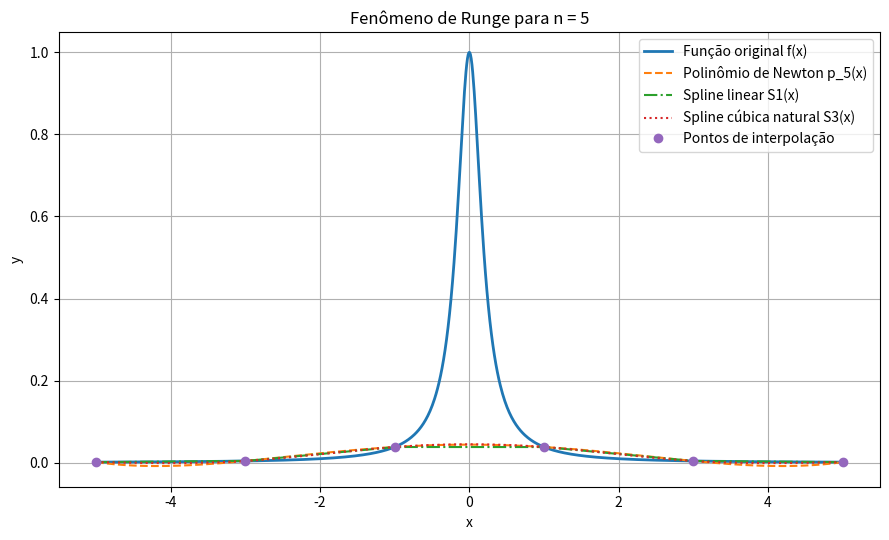
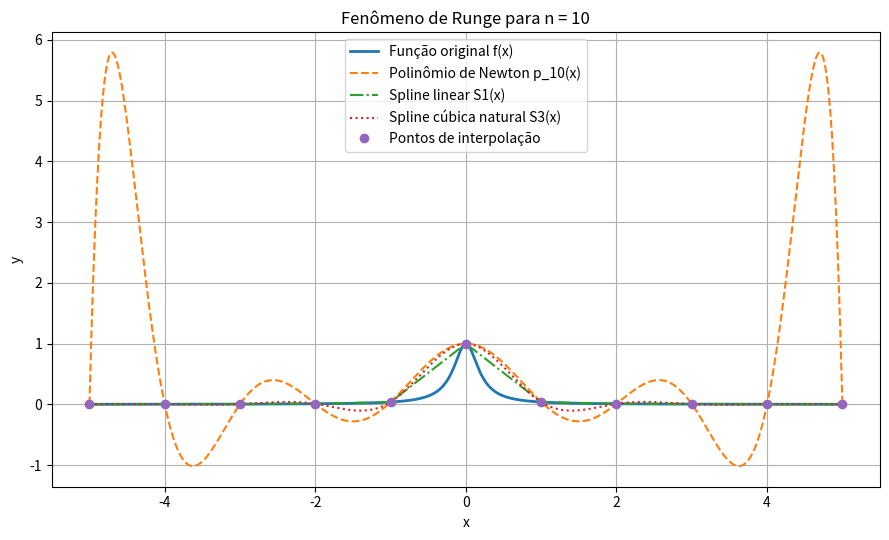
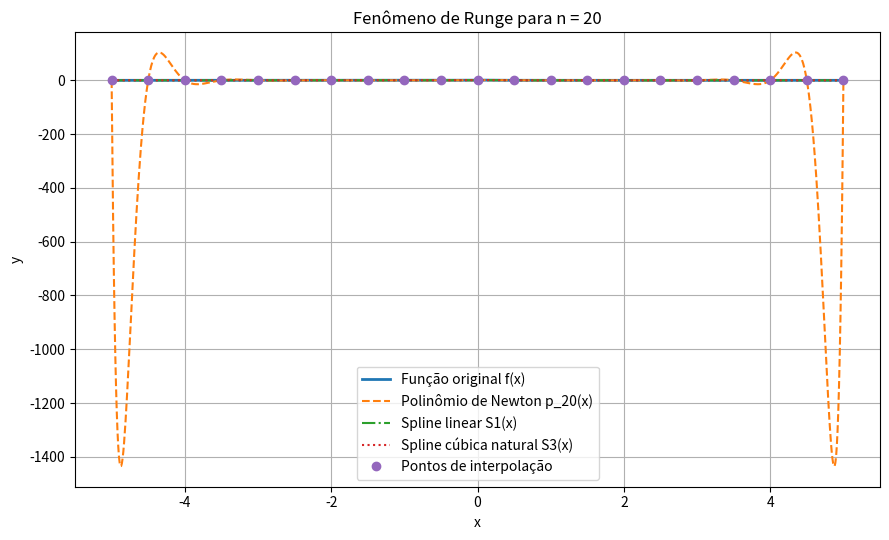

Reproduce these figures in Python, in order.
# Dicente Sophia Lafis Formiga, GRR 20246031
import numpy as np
import matplotlib.pyplot as plt

# ============================================================
# EXERCÍCIO 3 - FENÔMENO DE RUNGE
# ============================================================

# ============================================================
# FUNÇÃO DO PROBLEMA
# ============================================================

def f(x):
    """
    Função de Runge definida no enunciado.
    """
    return 1 / (1 + 25 * x**2)


# ============================================================
# DIFERENÇAS DIVIDIDAS DE NEWTON
# ============================================================

def diferencas_divididas(x, y):
    """
    Constrói a tabela de diferenças divididas.
    """
    n = len(x)
    tabela = np.zeros((n, n), dtype=float)

    tabela[:, 0] = y

    for j in range(1, n):
        for i in range(n - j):
            tabela[i, j] = (tabela[i + 1, j - 1] - tabela[i, j - 1]) / (x[i + j] - x[i])

    return tabela


def avaliar_newton(x_pontos, tabela, valor):
    """
    Avalia o polinômio interpolador de Newton em um ponto..
    """
    n = len(x_pontos)

    resultado = tabela[0, 0]
    produto = 1.0

    for j in range(1, n):
        produto *= (valor - x_pontos[j - 1])
        resultado += tabela[0, j] * produto

    return resultado


def interpolacao_newton(x_pontos, y_pontos, x_avaliar):
    """
    Calcula os valores do polinômio interpolador de Newton nos pontos x_avaliar.
    """
    tabela = diferencas_divididas(x_pontos, y_pontos)

    y_newton = []

    for valor in x_avaliar:
        y_newton.append(avaliar_newton(x_pontos, tabela, valor))

    return np.array(y_newton), tabela


# ============================================================
# SPLINE LINEAR
# ============================================================

def spline_linear(x_pontos, y_pontos, x_avaliar):
    """
    Calcula a spline linear interpolante.
    """
    y_avaliado = []

    for x in x_avaliar:
        # Caso o ponto seja exatamente o último ponto da malha
        if np.isclose(x, x_pontos[-1]):
            y_avaliado.append(y_pontos[-1])
            continue

        # Encontra o intervalo [x_k, x_{k+1}] que contém x
        k = np.searchsorted(x_pontos, x) - 1
        k = max(0, min(k, len(x_pontos) - 2))

        h = x_pontos[k + 1] - x_pontos[k]
        t = (x - x_pontos[k]) / h

        y = y_pontos[k] + t * (y_pontos[k + 1] - y_pontos[k])
        y_avaliado.append(y)

    return np.array(y_avaliado)


# ============================================================
# SPLINE CÚBICA NATURAL
# ============================================================

def spline_cubica_natural(x_pontos, y_pontos, x_avaliar):
    """
    Calcula a spline cúbica natural.
    """
    n = len(x_pontos)
    h = np.diff(x_pontos)

    # Sistema linear para encontrar as segundas derivadas g_i
    A = np.zeros((n, n), dtype=float)
    b = np.zeros(n, dtype=float)

    # Condições naturais nas extremidades
    A[0, 0] = 1
    A[-1, -1] = 1

    # Equações internas
    for i in range(1, n - 1):
        A[i, i - 1] = h[i - 1]
        A[i, i] = 2 * (h[i - 1] + h[i])
        A[i, i + 1] = h[i]

        b[i] = 6 * (
            (y_pontos[i + 1] - y_pontos[i]) / h[i]
            - (y_pontos[i] - y_pontos[i - 1]) / h[i - 1]
        )

    g = np.linalg.solve(A, b)

    # Avaliação da spline
    y_avaliado = []

    for x in x_avaliar:
        # Caso o ponto seja exatamente o último ponto da malha
        if np.isclose(x, x_pontos[-1]):
            k = n - 2
        else:
            k = np.searchsorted(x_pontos, x) - 1
            k = max(0, min(k, n - 2))

        dx = x - x_pontos[k]

        a = y_pontos[k]
        b_coef = (
            (y_pontos[k + 1] - y_pontos[k]) / h[k]
            - h[k] * (2 * g[k] + g[k + 1]) / 6
        )
        c = g[k] / 2
        d = (g[k + 1] - g[k]) / (6 * h[k])

        y = a + b_coef * dx + c * dx**2 + d * dx**3
        y_avaliado.append(y)

    return np.array(y_avaliado), g

# ============================================================
# IMPRESSÕES ORGANIZADAS
# ============================================================

def imprimir_titulo(titulo):
    print("\n" + "=" * 100)
    print(titulo)
    print("=" * 100)


def imprimir_tabela_erros(resultados):
    print("\nTabela de erros máximos")
    print("-" * 100)
    print(
        f"{'n':>5} | "
        f"{'max |f(zi)-pn(zi)|':>25} | "
        f"{'max |f(zi)-S1(zi)|':>25} | "
        f"{'max |f(zi)-S3(zi)|':>25}"
    )
    print("-" * 100)

    for linha in resultados:
        print(
            f"{linha['n']:>5} | "
            f"{linha['erro_newton']:>25.10f} | "
            f"{linha['erro_linear']:>25.10f} | "
            f"{linha['erro_cubica']:>25.10f}"
        )

    print("-" * 100)

# ============================================================
# GRÁFICOS
# ============================================================

def gerar_grafico(n, x_pontos, y_pontos, x_plot, y_real, y_newton, y_linear, y_cubica):
    """
    Gera e salva o gráfico comparando a função original com os três métodos de interpolação.
    """
    plt.figure(figsize=(9, 5.5))

    plt.plot(x_plot, y_real, label="Função original f(x)", linewidth=2)
    plt.plot(x_plot, y_newton, "--", label=f"Polinômio de Newton p_{n}(x)")
    plt.plot(x_plot, y_linear, "-.", label="Spline linear S1(x)")
    plt.plot(x_plot, y_cubica, ":", label="Spline cúbica natural S3(x)")
    plt.plot(x_pontos, y_pontos, "o", label="Pontos de interpolação")

    plt.title(f"Fenômeno de Runge para n = {n}")
    plt.xlabel("x")
    plt.ylabel("y")
    plt.grid(True)
    plt.legend()
    plt.tight_layout()

    nome_arquivo = f"runge_n_{n}.eps"
    plt.savefig(nome_arquivo, format="eps")
    plt.show()

    print(f"Gráfico salvo como: {nome_arquivo}")


# ============================================================
# EXECUÇÃO DO EXERCÍCIO 3
# ============================================================

imprimir_titulo("EXERCÍCIO 3 - FENÔMENO DE RUNGE")

# Intervalo do problema
a = -5
b = 5

# Valores de n pedidos no enunciado
valores_n = [5, 10, 20]

# Pontos z_i pedidos no enunciado:
# z_i = -5 + 0.2 i, i = 0, 1, ..., 50
z = np.array([a + 0.2 * i for i in range(51)], dtype=float)

# Pontos mais densos apenas para desenhar gráficos suaves
x_plot = np.linspace(a, b, 1000)
y_plot_real = f(x_plot)

resultados = []

for n in valores_n:
    imprimir_titulo(f"RESULTADOS PARA n = {n}")

    # n + 1 pontos igualmente espaçados em [-5, 5]
    x_pontos = np.linspace(a, b, n + 1)
    y_pontos = f(x_pontos)

    # Avaliação nos pontos z_i para cálculo dos erros
    y_real_z = f(z)

    y_newton_z, tabela_newton = interpolacao_newton(x_pontos, y_pontos, z)
    y_linear_z = spline_linear(x_pontos, y_pontos, z)
    y_cubica_z, g = spline_cubica_natural(x_pontos, y_pontos, z)

    # Erros máximos
    erro_newton = np.max(np.abs(y_real_z - y_newton_z))
    erro_linear = np.max(np.abs(y_real_z - y_linear_z))
    erro_cubica = np.max(np.abs(y_real_z - y_cubica_z))

    resultados.append({
        "n": n,
        "erro_newton": erro_newton,
        "erro_linear": erro_linear,
        "erro_cubica": erro_cubica
    })

    print(f"Erro máximo Newton:        {erro_newton:.10f}")
    print(f"Erro máximo spline linear: {erro_linear:.10f}")
    print(f"Erro máximo spline cúbica: {erro_cubica:.10f}")

    # Avaliação em uma malha densa apenas para gráfico
    y_newton_plot, _ = interpolacao_newton(x_pontos, y_pontos, x_plot)
    y_linear_plot = spline_linear(x_pontos, y_pontos, x_plot)
    y_cubica_plot, _ = spline_cubica_natural(x_pontos, y_pontos, x_plot)

    gerar_grafico(
        n=n,
        x_pontos=x_pontos,
        y_pontos=y_pontos,
        x_plot=x_plot,
        y_real=y_plot_real,
        y_newton=y_newton_plot,
        y_linear=y_linear_plot,
        y_cubica=y_cubica_plot
    )


# ============================================================
# RESUMO FINAL
# ============================================================

imprimir_titulo("RESUMO FINAL DOS ERROS")

imprimir_tabela_erros(resultados)
